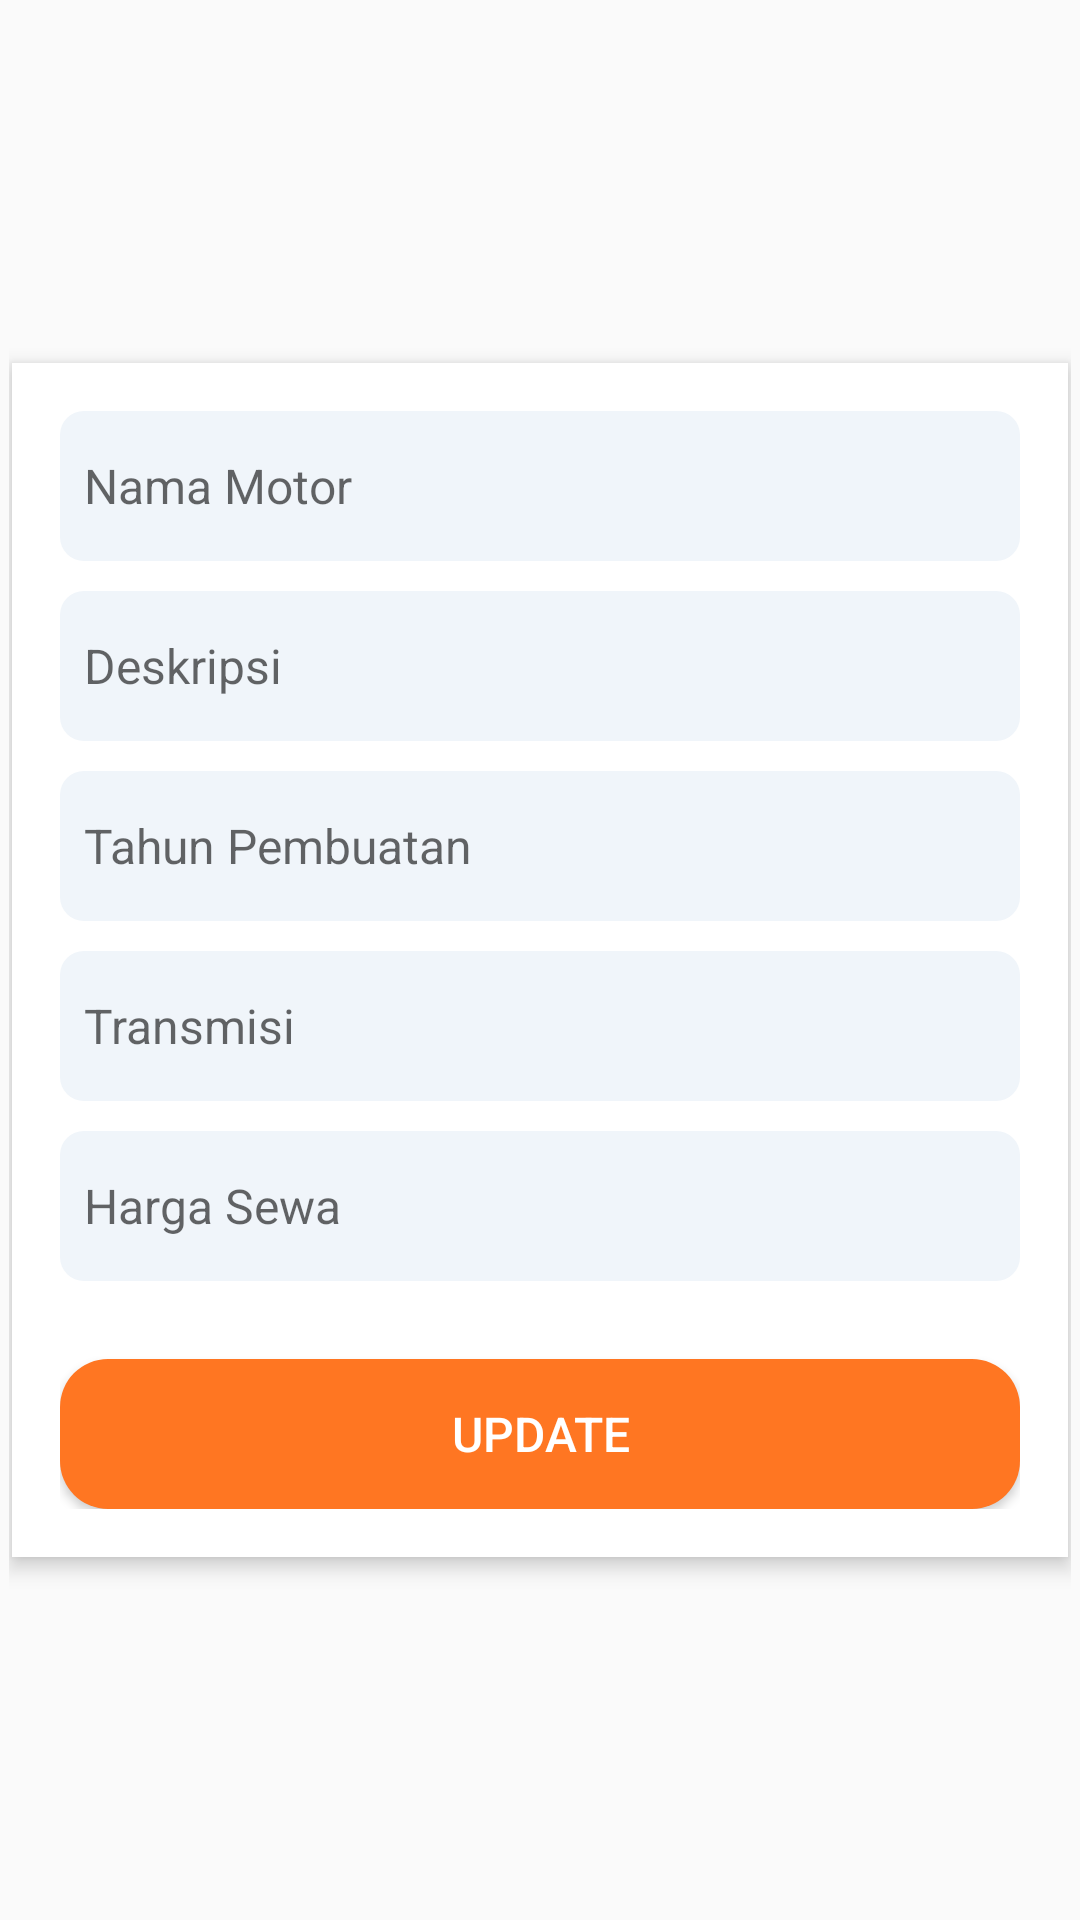

Produce the Android XML layout that renders to this screen, including the resource entries it uses.
<!-- AndroidManifest.xml: application theme Theme.RideRocket -->
<!-- res/layout/edit_motor_dialog.xml -->
<?xml version="1.0" encoding="utf-8"?>
<RelativeLayout xmlns:android="http://schemas.android.com/apk/res/android"
    android:layout_width="match_parent"
    android:layout_height="match_parent"
    android:padding="3dp">

    <LinearLayout
        android:layout_width="match_parent"
        android:layout_height="wrap_content"
        android:orientation="vertical"
        android:padding="16dp"
        android:background="#FFFFFF"
        android:layout_centerInParent="true"
        android:elevation="4dp"
        android:layout_margin="1dp">

        <EditText
            android:id="@+id/etNamaMotor"
            android:layout_width="match_parent"
            android:layout_height="50dp"
            android:hint="Nama Motor"
            android:textSize="16sp"
            android:padding="8dp"
            android:background="@drawable/edit_text_background"
            android:layout_marginBottom="10dp" />

        <EditText
            android:id="@+id/etDeskripsi"
            android:layout_width="match_parent"
            android:layout_height="50dp"
            android:hint="Deskripsi"
            android:textSize="16sp"
            android:padding="8dp"
            android:background="@drawable/edit_text_background"
            android:layout_marginBottom="10dp" />

        <EditText
            android:id="@+id/etTahunPembuatan"
            android:layout_width="match_parent"
            android:layout_height="50dp"
            android:hint="Tahun Pembuatan"
            android:textSize="16sp"
            android:padding="8dp"
            android:background="@drawable/edit_text_background"
            android:layout_marginBottom="10dp" />

        <EditText
            android:id="@+id/etTransmisi"
            android:layout_width="match_parent"
            android:layout_height="50dp"
            android:hint="Transmisi"
            android:textSize="16sp"
            android:padding="8dp"
            android:background="@drawable/edit_text_background"
            android:layout_marginBottom="10dp" />

        <EditText
            android:id="@+id/etHargaSewa"
            android:layout_width="match_parent"
            android:layout_height="50dp"
            android:hint="Harga Sewa"
            android:textSize="16sp"
            android:padding="8dp"
            android:background="@drawable/edit_text_background"
            android:layout_marginBottom="10dp" />

        <Button
            android:id="@+id/btnUpdateMotor"
            android:layout_width="match_parent"
            android:layout_height="50dp"
            android:text="Update"
            android:background="@drawable/send_button_bg"
            android:layout_marginTop="16dp"
            android:padding="12dp"
            android:textColor="@android:color/white"
            android:textSize="16sp" />
    </LinearLayout>
</RelativeLayout>
<!-- resources referenced by this layout -->
<resources>
  <!-- drawable edit_text_background (drawable) -->
  <?xml version="1.0" encoding="utf-8"?>
  <shape xmlns:android="http://schemas.android.com/apk/res/android">
      <solid android:color="#F0F5FA"/>
      <corners android:radius="8dp"/>
      <padding android:left="16dp"
          android:top="12dp"
          android:right="16dp"
          android:bottom="12dp"/>
  </shape>
  <!-- drawable send_button_bg (drawable) -->
  <?xml version="1.0" encoding="utf-8"?>
  <shape xmlns:android="http://schemas.android.com/apk/res/android">
      <solid android:color="#FF7622" />
      <corners android:radius="16dp" />
      <padding
          android:left="16dp"
          android:top="16dp"
          android:right="16dp"
          android:bottom="16dp" />
  </shape>
  <style name="Theme.RideRocket" parent="Base.Theme.RideRocket" />
  <style name="Base.Theme.RideRocket" parent="Theme.AppCompat.Light.NoActionBar">
          
          
      </style>
</resources>
